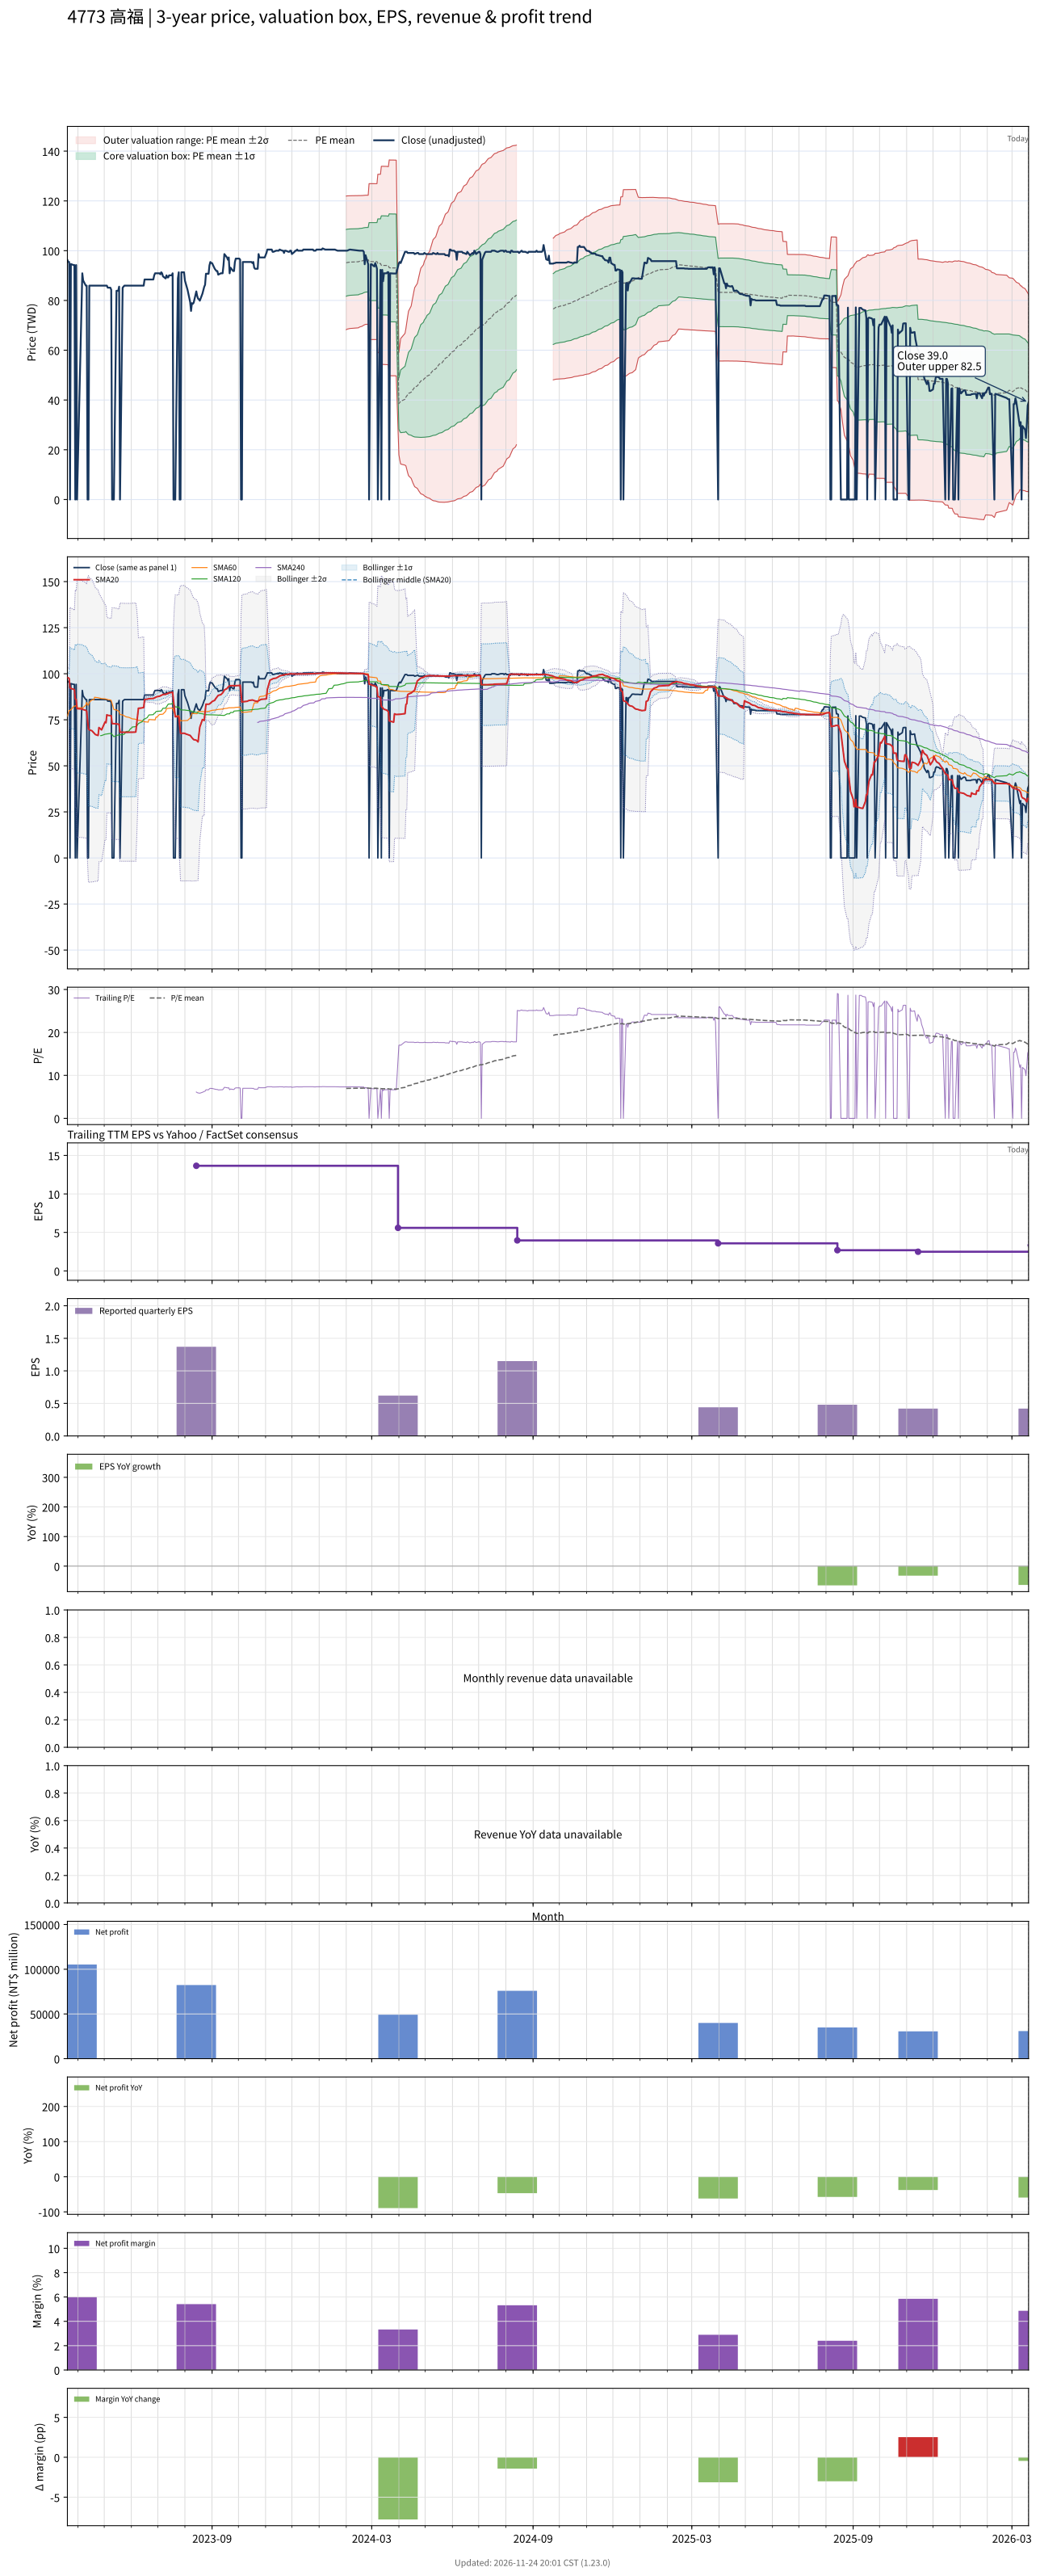

Values plotted in this chart, from the file beside it:
# chart-version: skill-stock-dynamic-val…
date, close, available_date, period_end, eps, ttm_eps, pe, pe_mean, pe_std, price_m2, price_m1, price_mean, price_p1, price_p2, forward_eps, forward_pe, forward_pe_mean, forward_pe_std, forward_price_m2, forward_price_m1, forward_price_mean, forward_price_p1, forward_price_p2, sma20
2023-03-20, 96.28, , , , , , , , , , , , , , , , , , , , , , 97.95
2023-03-21, 95.45, , , , , , , , , , , , , , , , , , , , , , 97.75
2023-03-22, 95.45, , , , , , , , , , , , , , , , , , , , , , 97.44
2023-03-23, 0.000000, , , , , , , , , , , , , , , , , , , , , , 92.36
2023-03-24, 94.63, , , , , , , , , , , , , , , , , , , , , , 91.98
2023-03-27, 94.21, , , , , , , , , , , , , , , , , , , , , , 91.61
2023-03-28, 94.21, , , , , , , , , , , , , , , , , , , , , , 91.3
2023-03-29, 0.000000, , , , , , , , , , , , , , , , , , , , , , 86.32
2023-03-30, 94.21, , , , , , , , , , , , , , , , , , , , , , 86.01
2023-03-31, 0.000000, , , , , , , , , , , , , , , , , , , , , , 81.05
2023-04-06, 90.91, , , , , , , , , , , , , , , , , , , , , , 80.85
2023-04-07, 88.02, , , , , , , , , , , , , , , , , , , , , , 80.54
2023-04-10, 85.95, , , , , , , , , , , , , , , , , , , , , , 80.17
2023-04-11, 85.95, , , , , , , , , , , , , , , , , , , , , , 79.63
2023-04-12, 0.000000, , , , , , , , , , , , , , , , , , , , , , 74.79
2023-04-13, 0.000000, , , , , , , , , , , , , , , , , , , , , , 70.02
2023-04-14, 85.95, , , , , , , , , , , , , , , , , , , , , , 69.52
2023-04-17, 85.95, , , , , , , , , , , , , , , , , , , , , , 69.03
2023-04-18, 85.95, , , , , , , , , , , , , , , , , , , , , , 68.49
2023-04-19, 85.95, , , , , , , , , , , , , , , , , , , , , , 67.95
2023-04-20, 85.95, , , , , , , , , , , , , , , , , , , , , , 67.44
2023-04-21, 85.95, , , , , , , , , , , , , , , , , , , , , , 66.96
2023-04-24, 85.95, , , , , , , , , , , , , , , , , , , , , , 66.49
2023-04-25, 85.95, , , , , , , , , , , , , , , , , , , , , , 70.79
2023-04-26, 85.95, , , , , , , , , , , , , , , , , , , , , , 70.35
2023-04-27, 85.95, , , , , , , , , , , , , , , , , , , , , , 69.94
2023-04-28, 85.95, , , , , , , , , , , , , , , , , , , , , , 69.52
2023-05-02, 85.95, , , , , , , , , , , , , , , , , , , , , , 73.82
2023-05-03, 85.95, , , , , , , , , , , , , , , , , , , , , , 73.41
2023-05-04, 85.95, , , , , , , , , , , , , , , , , , , , , , 77.71
2023-05-05, 85.12, , , , , , , , , , , , , , , , , , , , , , 77.42
2023-05-08, 85.12, , , , , , , , , , , , , , , , , , , , , , 77.27
2023-05-09, 84.3, , , , , , , , , , , , , , , , , , , , , , 77.19
2023-05-10, 0.000000, , , , , , , , , , , , , , , , , , , , , , 72.89
2023-05-11, 0.000000, , , , , , , , , , , , , , , , , , , , , , 72.89
2023-05-12, 0.000000, , , , , , , , , , , , , , , , , , , , , , 72.89
2023-05-15, 83.88, , , , , , , , , , , , , , , , , , , , , , 72.79
2023-05-16, 83.88, , , , , , , , , , , , , , , , , , , , , , 72.69
2023-05-17, 83.88, , , , , , , , , , , , , , , , , , , , , , 72.58
2023-05-18, 85.54, , , , , , , , , , , , , , , , , , , , , , 72.56
2023-05-19, 0.000000, , , , , , , , , , , , , , , , , , , , , , 68.26
2023-05-22, 85.12, , , , , , , , , , , , , , , , , , , , , , 68.22
2023-05-23, 85.54, , , , , , , , , , , , , , , , , , , , , , 68.2
2023-05-24, 85.95, , , , , , , , , , , , , , , , , , , , , , 68.2
2023-05-25, 85.95, , , , , , , , , , , , , , , , , , , , , , 68.2
2023-05-26, 85.95, , , , , , , , , , , , , , , , , , , , , , 68.2
2023-05-29, 85.95, , , , , , , , , , , , , , , , , , , , , , 68.2
2023-05-30, 85.95, , , , , , , , , , , , , , , , , , , , , , 68.2
2023-05-31, 85.95, , , , , , , , , , , , , , , , , , , , , , 68.2
2023-06-01, 85.95, , , , , , , , , , , , , , , , , , , , , , 68.2
2023-06-02, 85.95, , , , , , , , , , , , , , , , , , , , , , 68.24
2023-06-05, 85.95, , , , , , , , , , , , , , , , , , , , , , 68.29
2023-06-06, 85.95, , , , , , , , , , , , , , , , , , , , , , 68.37
2023-06-07, 85.95, , , , , , , , , , , , , , , , , , , , , , 72.67
2023-06-08, 85.95, , , , , , , , , , , , , , , , , , , , , , 76.96
2023-06-09, 85.95, , , , , , , , , , , , , , , , , , , , , , 81.26
2023-06-12, 85.95, , , , , , , , , , , , , , , , , , , , , , 81.36
2023-06-13, 85.95, , , , , , , , , , , , , , , , , , , , , , 81.47
2023-06-14, 85.95, , , , , , , , , , , , , , , , , , , , , , 81.57
... 669 more rows
